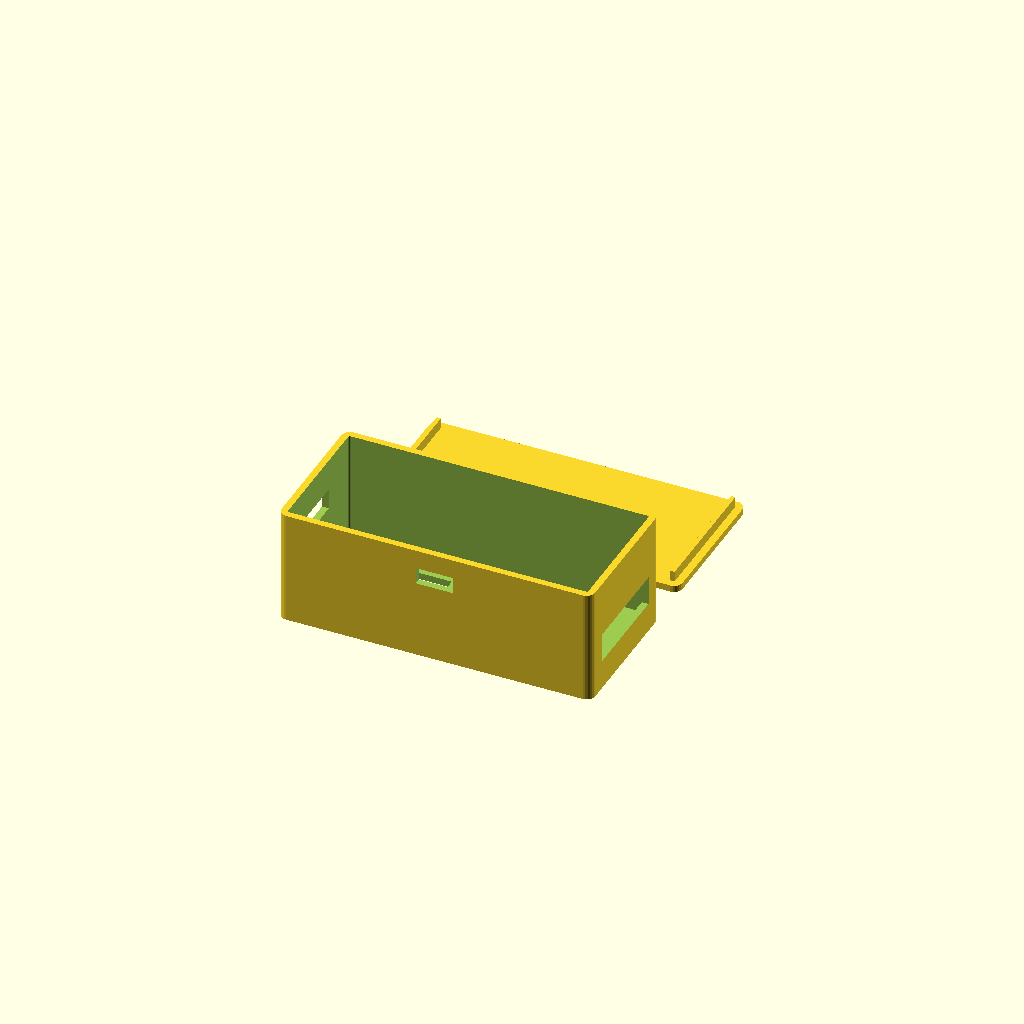
Cell 1: the model at its default parameters.
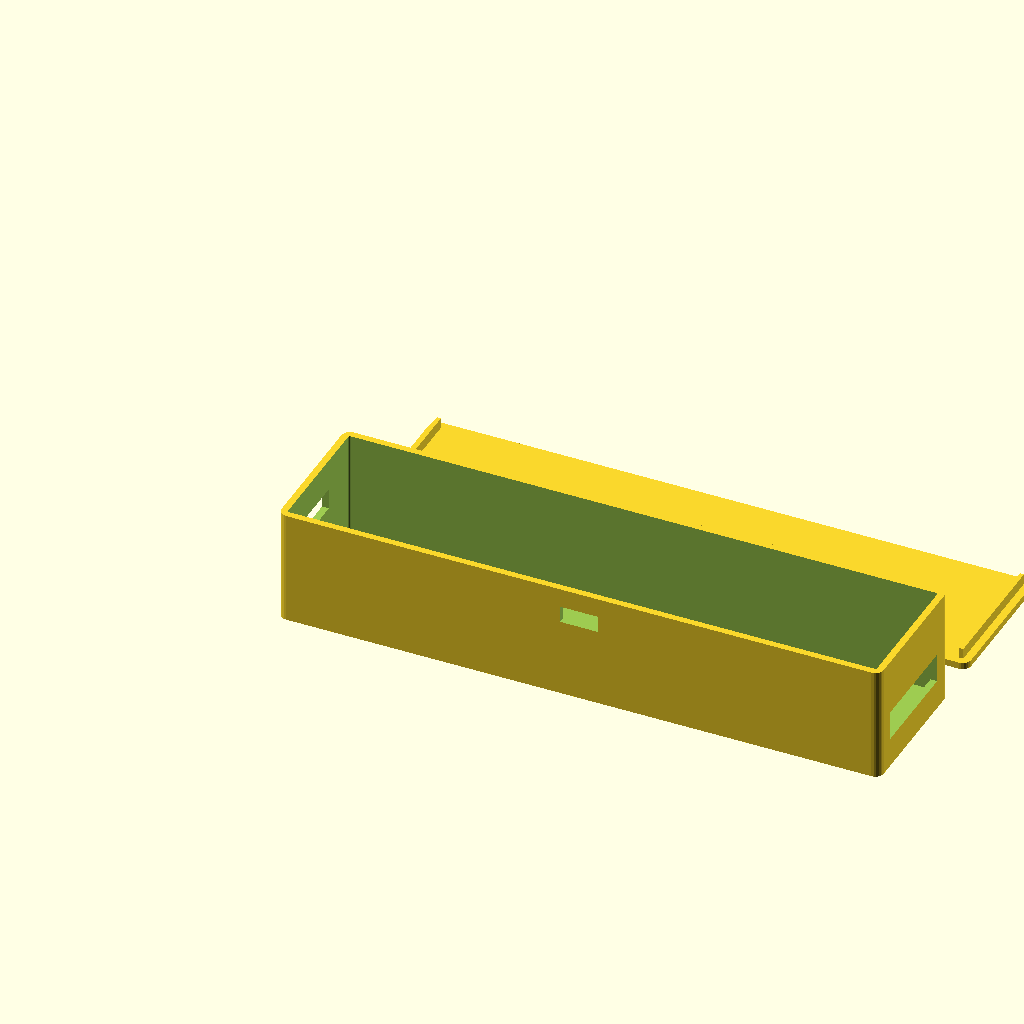
Cell 2: esp_l = 138 (everything else at default).
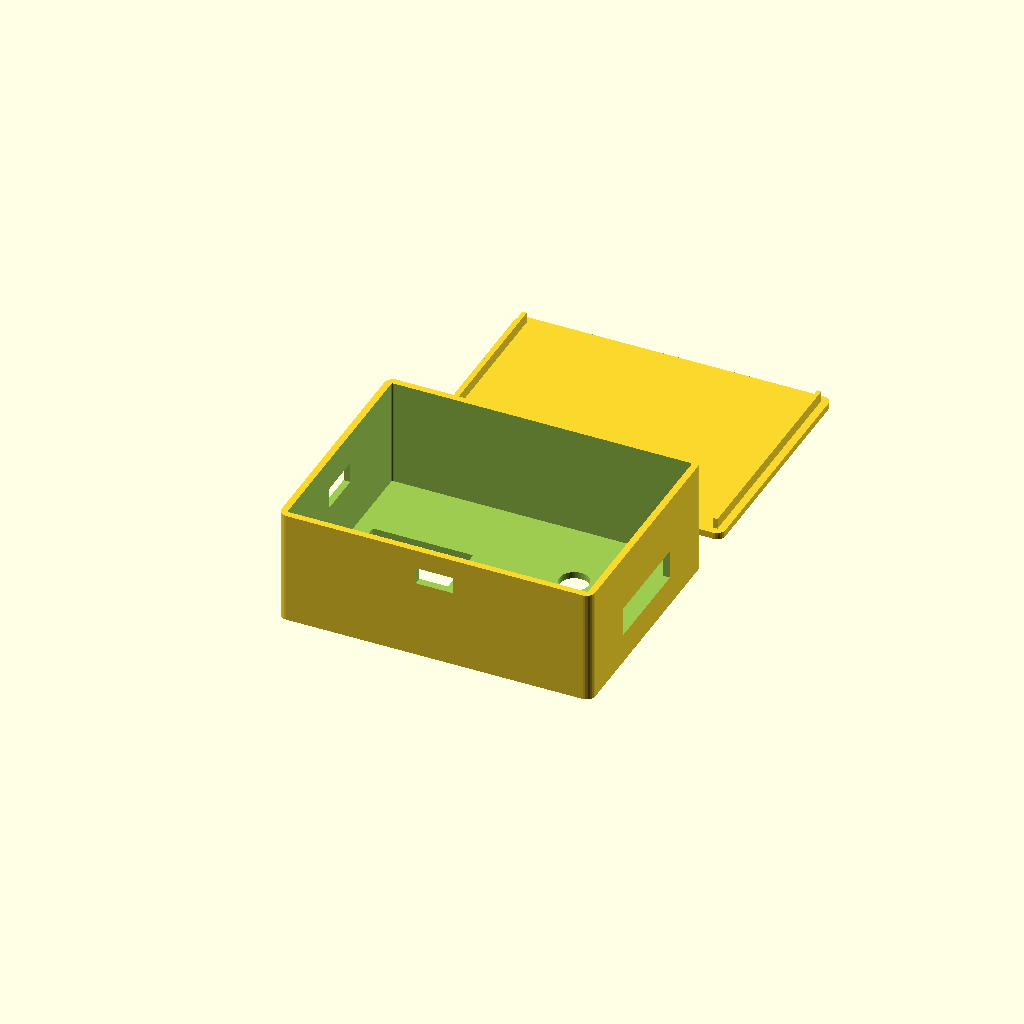
Cell 3 — esp_w set to 52, the other parameters unchanged.
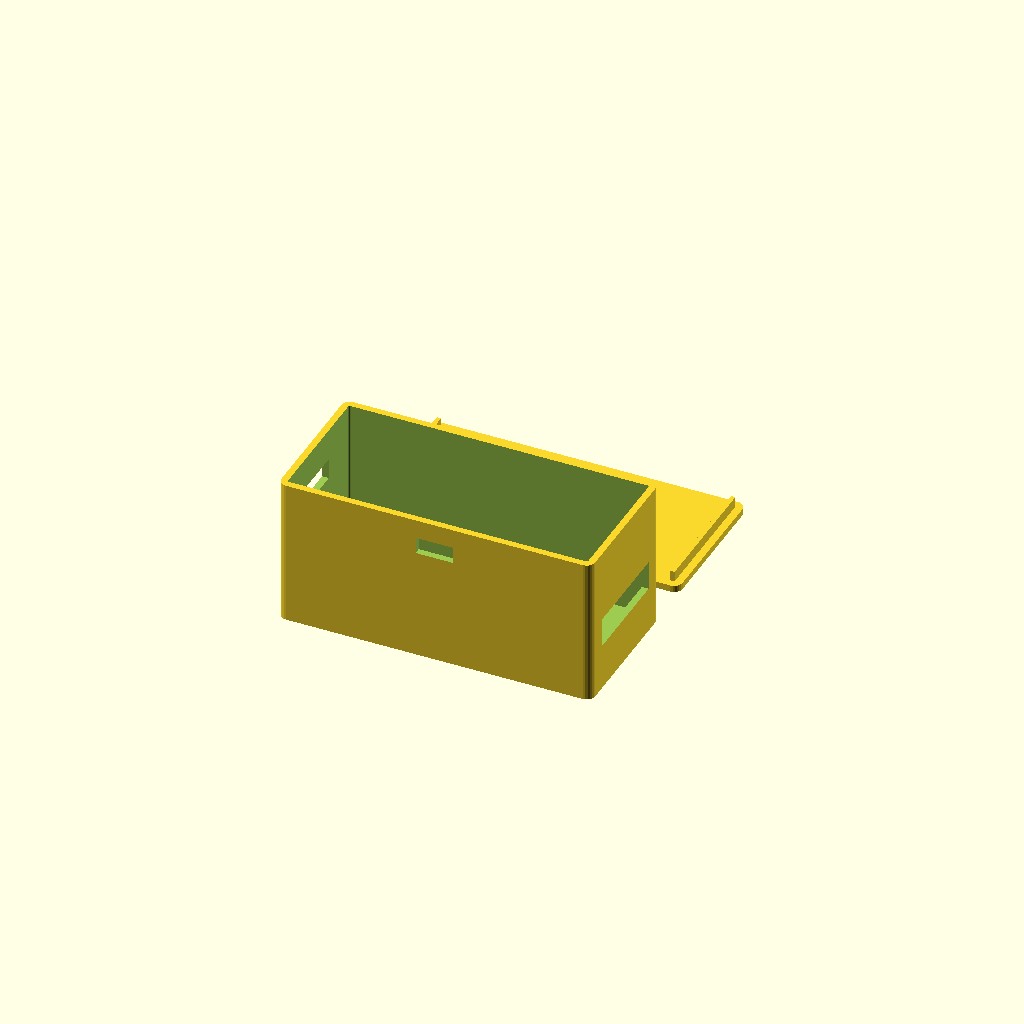
Cell 4 — esp_h set to 16, the other parameters unchanged.
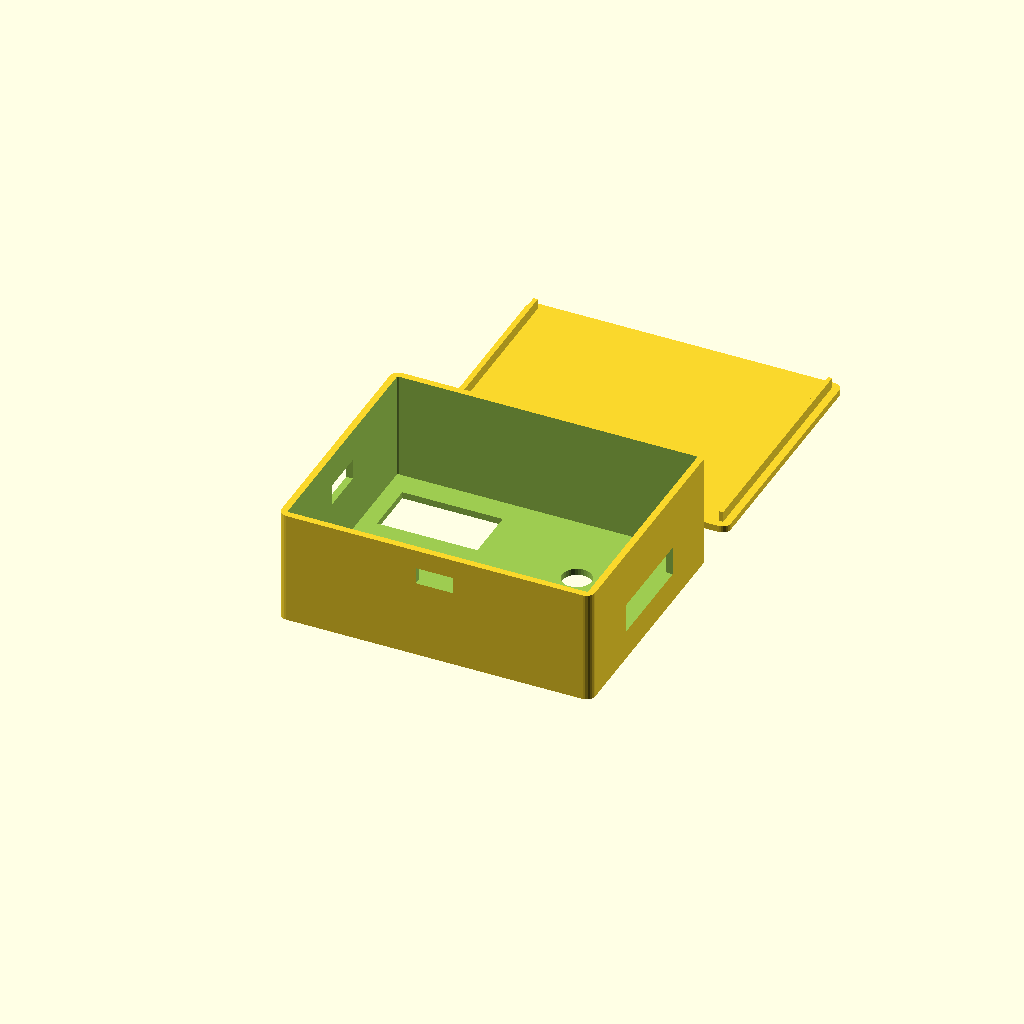
Cell 5: oled_w = 54.8 (everything else at default).
One fixed orthographic camera (rotation 55°, 0°, 25°; colour scheme Cornfield) for every cell.
Source of the model, pocket_ai_case (2).scad:
// =====================================================================
//  POCKET AI CASE (parametrik) - untuk 3D print
//  Buka di OpenSCAD (gratis), ubah angka di bawah sesuai komponenmu,
//  tekan F6 (Render), lalu File > Export > Export as STL.
//
//  Susunan dari depan ke belakang:
//    [pelat depan: jendela OLED + 5 tombol]
//    [lapisan OLED]
//    [lapisan ESP32-S3]
//    [lapisan belakang: charger (kiri), baterai (kanan),
//     boost MT3608 ditumpuk di atas baterai]
//    [tutup belakang, tekan masuk]
//
//  Cetak: body dengan sisi depan di bawah, lid dengan pelat di bawah.
//  Layar menghadap depan di sisi z = 0.
// =====================================================================

part = "both";   // "body", "lid", atau "both" (both = untuk pratinjau)

// ---------- UKURAN KOMPONEN (mm) - UKUR PUNYAMU ----------
esp_l  = 69;     // panjang board ESP32-S3
esp_w  = 26;     // lebar board
esp_h  = 8;      // tebal board + komponen (tanpa pin header = sekitar 6-8)

oled_l = 29;     // modul OLED, sisi sejajar panjang casing
oled_w = 27.4;   // modul OLED, sisi sejajar lebar casing (pin header di sisi atas)
oled_h = 5;      // tebal OLED + solder kabel

bat_l  = 40;     // baterai LiPo (kode 603040 = tebal 6, lebar 30, panjang 40)
bat_w  = 30;
bat_t  = 6;

chg_l  = 28;     // modul charger (TP4056 sekitar 26 x 17)
chg_w  = 17;
chg_h  = 5;

boost_l = 37;    // modul boost MT3608 (sekitar 37 x 17), ditempel di atas baterai
boost_w = 17;
boost_h = 6;     // tebal modul + induktor

// ---------- JENDELA LAYAR ----------
win_w        = 24;   // lebar jendela
win_h        = 13;   // tinggi jendela
win_from_top = 5;    // jarak tepi atas PCB OLED ke tepi atas jendela

// ---------- TOMBOL ----------
btn_d     = 7;       // diameter lubang tombol
btn_pitch = 9;       // jarak antar pusat tombol (pola plus)

// ---------- LUBANG SAMPING ----------
usb_esp_w = 24;      // lebar lubang USB ESP32 (dua port)
usb_h     = 7;       // tinggi lubang USB ESP32
usb_chg_w = 11;      // lebar lubang USB charger
sw_w      = 9;       // lebar lubang saklar
sw_h      = 4;       // tinggi lubang saklar

// ---------- CANGKANG ----------
wall    = 1.6;       // tebal dinding
t_front = 1.6;       // tebal pelat depan
t_lid   = 1.6;       // tebal tutup
gap     = 0.8;       // jarak longgar sisi lebar
end_gap = 1.4;       // jarak longgar sisi panjang (tempat lip tutup)
tol     = 0.2;       // toleransi tutup
lip_t   = 1.0;       // tebal lip tutup
lip_d   = 2.5;       // kedalaman lip tutup
r       = 2;         // radius sudut luar

// ---------- HITUNGAN OTOMATIS ----------
IL = max(esp_l, bat_l + chg_l + 1) + 2 * end_gap;   // panjang dalam
IW = max(esp_w, max(bat_w, oled_w)) + 2 * gap;      // lebar dalam
layer_back = max(bat_t + boost_h, chg_h);
assert(boost_l <= bat_l && boost_w <= bat_w, "Boost tidak muat di atas baterai, perbesar casing");
IH = oled_h + esp_h + layer_back + 0.8;             // tinggi dalam
OL = IL + 2 * wall;
OW = IW + 2 * wall;
OH = t_front + IH;

z_esp0  = t_front + oled_h;
z_back0 = z_esp0 + esp_h;

oled_x0   = wall + end_gap;               // sisi kiri PCB OLED
pcb_top_y = OW / 2 + oled_w / 2;          // sisi atas PCB OLED (pin header di sini)
zone_x0   = oled_x0 + oled_l + 3;
zone_x1   = wall + IL - end_gap;
bx        = (zone_x0 + zone_x1) / 2;      // pusat pola tombol
by        = OW / 2;

echo("Ukuran luar (panjang x lebar x tebal) mm:", OL, OW, OH + t_lid);

module rbox(l, w, h, rad) {
  hull() for (x = [rad, l - rad], y = [rad, w - rad])
    translate([x, y, 0]) cylinder(r = rad, h = h, $fn = 24);
}

module body() {
  difference() {
    rbox(OL, OW, OH, r);

    // rongga (terbuka ke belakang)
    translate([wall, wall, t_front])
      rbox(IL, IW, IH + 1, 0.4);

    // jendela OLED
    translate([oled_x0 + oled_l / 2 - win_w / 2,
               pcb_top_y - win_from_top - win_h,
               -0.1])
      cube([win_w, win_h, t_front + 0.2]);

    // 5 tombol (pola plus): tengah=OK, kiri=MUNDUR, kanan=MAJU, atas=HAPUS, bawah=KIRIM
    for (p = [[0, 0], [-1, 0], [1, 0], [0, 1], [0, -1]])
      translate([bx + p[0] * btn_pitch, by + p[1] * btn_pitch, -0.1])
        cylinder(d = btn_d, h = t_front + 0.2, $fn = 32);

    // lubang USB ESP32 (dinding kanan)
    translate([OL - wall - 0.1, OW / 2 - usb_esp_w / 2, z_esp0 + (esp_h - usb_h) / 2])
      cube([wall + 0.2, usb_esp_w, usb_h]);

    // lubang USB charger (dinding kiri, charger di kiri supaya
    // ujung antena ESP32 jauh dari baterai)
    translate([-0.1, OW / 2 - usb_chg_w / 2, z_back0 + 0.2])
      cube([wall + 0.2, usb_chg_w, min(layer_back, 5)]);

    // lubang saklar (dinding samping bawah)
    translate([OL / 2 - sw_w / 2, -0.1, z_back0 + (layer_back - sw_h) / 2 + 0.2])
      cube([sw_w, wall + 0.2, sw_h]);
  }
}

module lid() {
  rbox(OL, OW, t_lid, r);
  for (x = [wall + tol, wall + IL - tol - lip_t])
    translate([x, wall + tol, t_lid])
      cube([lip_t, IW - 2 * tol, lip_d]);
}

if (part == "body") body();
else if (part == "lid") lid();
else {
  body();
  translate([0, OW + 10, 0]) lid();
}
Customizer parameters (derived from the source; name, type, default, range or options):
part: string, default "both"
esp_l: number, default 69
esp_w: number, default 26
esp_h: number, default 8
oled_l: number, default 29
oled_w: number, default 27.4
oled_h: number, default 5
bat_l: number, default 40
bat_w: number, default 30
bat_t: number, default 6
chg_l: number, default 28
chg_w: number, default 17
chg_h: number, default 5
boost_l: number, default 37
boost_w: number, default 17
boost_h: number, default 6
win_w: number, default 24
win_h: number, default 13
win_from_top: number, default 5
btn_d: number, default 7
btn_pitch: number, default 9
usb_esp_w: number, default 24
usb_h: number, default 7
usb_chg_w: number, default 11
sw_w: number, default 9
sw_h: number, default 4
wall: number, default 1.6
t_front: number, default 1.6
t_lid: number, default 1.6
gap: number, default 0.8
end_gap: number, default 1.4
tol: number, default 0.2
lip_t: number, default 1
lip_d: number, default 2.5
r: number, default 2
